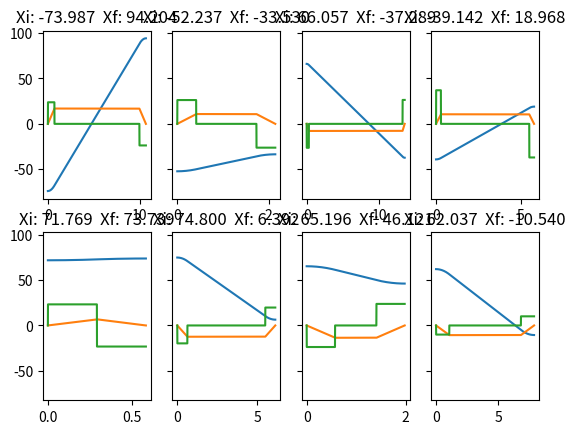

This figure's Python source:
import numpy as np
import math
import matplotlib.pyplot as plt
import random

# Symbol                        Description
# Ta, Tv and Td                 Duration of the stages of the AL profile
# q0f , v0f and a0f             Initial conditions of the jerk-limited trajectory
# q0 and v0                     Adapted initial conditions for the AL profile
# qe                            Position set-point
# s                             Direction (sign) of the trajectory
# vmax, amax, dmax and jmax     Kinematic bounds
# vr, ar and dr                 Reached values of velocity and acceleration
# Tj , Tja, Tjv and Tjd         Length of the constant jerk stages (FIR filter time)

def FIR_trapPlan(Xf, Xi, Vi, Ai, Vmax, Amax, Dmax, dT=0.001):

    dX = Xf - Xi    # Distance to travel
    s = np.sign(dX)   # Sign

    Ar = s*Amax     # Maximum Acceleration (signed)
    Dr = -s*Dmax    # Maximum Deceleration (signed)
    Vr = s*Vmax     # Maximum Velocity (signed)

    if(s*Vi > s*Vr):
        Ar = -s*Amax
    
    Ta = (Vr - Vi)/Ar   # Acceleration Time
    Td = (-Vr)/Dr   # Deceleration Time

    ## Peak velocity handling
    dXmin = Ta*(Vr + Vi)/2.0 + Td*(Vr)/2.0

    ## Short move handling
    if s*dXmin > s*dX:  
        Vr = s*math.sqrt((-(Vi**2 / Ar)-(2*dX))/(1/Dr - 1/Ar))
        Ta = max(0, (Vr - Vi)/Ar)
        Tv = 0
        Td = max(0, (-Vr)/Dr)
    else:
        Tv = (dX - dXmin)/Vr    # non-short move, coast time at constant v


    ## We've computed Ta, Tv, Td, and Vr.  Time to produce a trajectory
    # Create the time series and preallocate the position, velocity, and acceleration arrays
    t_traj = np.linspace(0, Ta+Tv+Td, 10000)
    y = [None]*len(t_traj)
    yd = [None]*len(t_traj)
    ydd = [None]*len(t_traj)

    # We only know acceleration (Ar and Dr), so we integrate to create
    # the velocity and position curves
    y_Accel = (Ar*Ta*Ta) / 2 + (Vi * Ta) + Xi
    Tav = Ta + Tv

    for i in range(len(t_traj)):
        t = t_traj[i]
        if(t <= 0): # Initial conditions
            y[i] = Xi
            yd[i] = Vi
            ydd[i] = Ai
        elif(t <= Ta):  # Acceleration
            y[i] = (Ar * (t*t)/2) + (Vi * t) + Xi
            yd[i] = (Ar * t) + Vi
            ydd[i] = Ar
        elif(t <= Ta+Tv):   # Coasting
            y[i] = y_Accel + (Vr * (t - Ta))
            yd[i] = Vr
            ydd[i] = 0
        elif(t <= Ta+Tv+Td): # Deceleration
            y[i] = y_Accel + (Vr * (t - Ta)) + Dr*((t - Tav)*(t - Tav))/2
            yd[i] = Vr + Dr*(t - Tav)
            ydd[i] = Dr

    return (y, yd, ydd, t_traj)


#(Y, Yd, Ydd, t) = trapPlan(10, 0, 0, 0, 15.122, 22.022, 22.022)
numRows = 2
numCols = 4
fig, axes = plt.subplots(numRows, numCols, sharey='all')
random.seed()
for x in range(8):

    Vmax = random.uniform(0.1, 20)
    Amax = random.uniform(0.1, 40)

    Xi = random.uniform(-100.0, 100.0)
    Vi = random.uniform(-Vmax, Vmax)
    Xf = random.uniform(-100.0, 100.0)

    (Y, Yd, Ydd, t) = FIR_trapPlan(Xf, Xi, 0, 0, Vmax, Amax, Amax)

    if(abs(Xf-Y[-1]) > 0.0001):
        print("Bad final position: ", Xf, Y[-1], abs(Xf-Y[-1]))
        plt.plot(t, Y)
        plt.plot(t, Yd)
        plt.plot(t, Ydd)
        plt.show()
    
    elif(abs(Yd[-1]) > 0.0001):
        print("Bad final Velocity: ", Yd[-1])
        plt.plot(t, Y)
        plt.plot(t, Yd)
        plt.plot(t, Ydd)
        plt.show()

    else:
        print("Position Error: {:.6f}\tVelocity Error: {:.6f}".format(abs(Xf-Y[-1]),abs(Yd[-1])))

    axes[int(x/numCols), x%numCols].plot(t, Y)
    axes[int(x/numCols), x%numCols].plot(t, Yd)
    axes[int(x/numCols), x%numCols].plot(t, Ydd)
    axes[int(x/numCols), x%numCols].set_title('Xi: {:.3f}  Xf: {:.3f}'.format(Xi, Xf))

plt.show()
